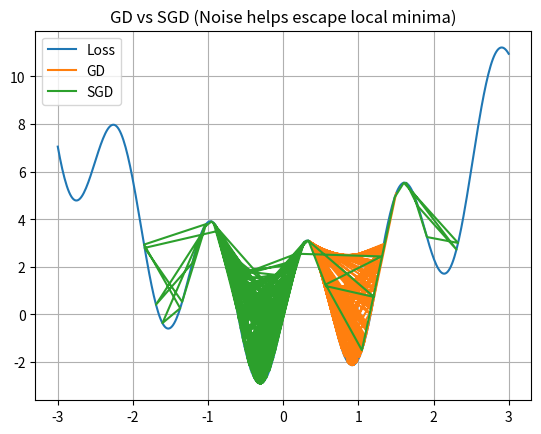

Write the Python code that produced this figure.
import numpy as np
import matplotlib.pyplot as plt

# 同一个复杂loss
def loss(w):
    return w**2 + 3*np.sin(5*w)

def grad(w):
    return 2*w + 15*np.cos(5*w)

lr = 0.05
steps = 200
start = 2.5

# -------- 普通GD --------
w_gd = start
gd_path = []

for i in range(steps):
    w_gd -= lr * grad(w_gd)
    gd_path.append(w_gd)

# -------- SGD (加入噪声) --------
w_sgd = start
sgd_path = []

for i in range(steps):
    noise = np.random.normal(0, 2)  # 模拟mini-batch噪声
    noisy_grad = grad(w_sgd) + noise
    w_sgd -= lr * noisy_grad
    sgd_path.append(w_sgd)

# -------- 可视化 --------
w_space = np.linspace(-3,3,400)
plt.plot(w_space, loss(w_space), label="Loss")

plt.plot(gd_path, loss(np.array(gd_path)), label="GD")
plt.plot(sgd_path, loss(np.array(sgd_path)), label="SGD")

plt.legend()
plt.title("GD vs SGD (Noise helps escape local minima)")
plt.grid()
plt.show()
